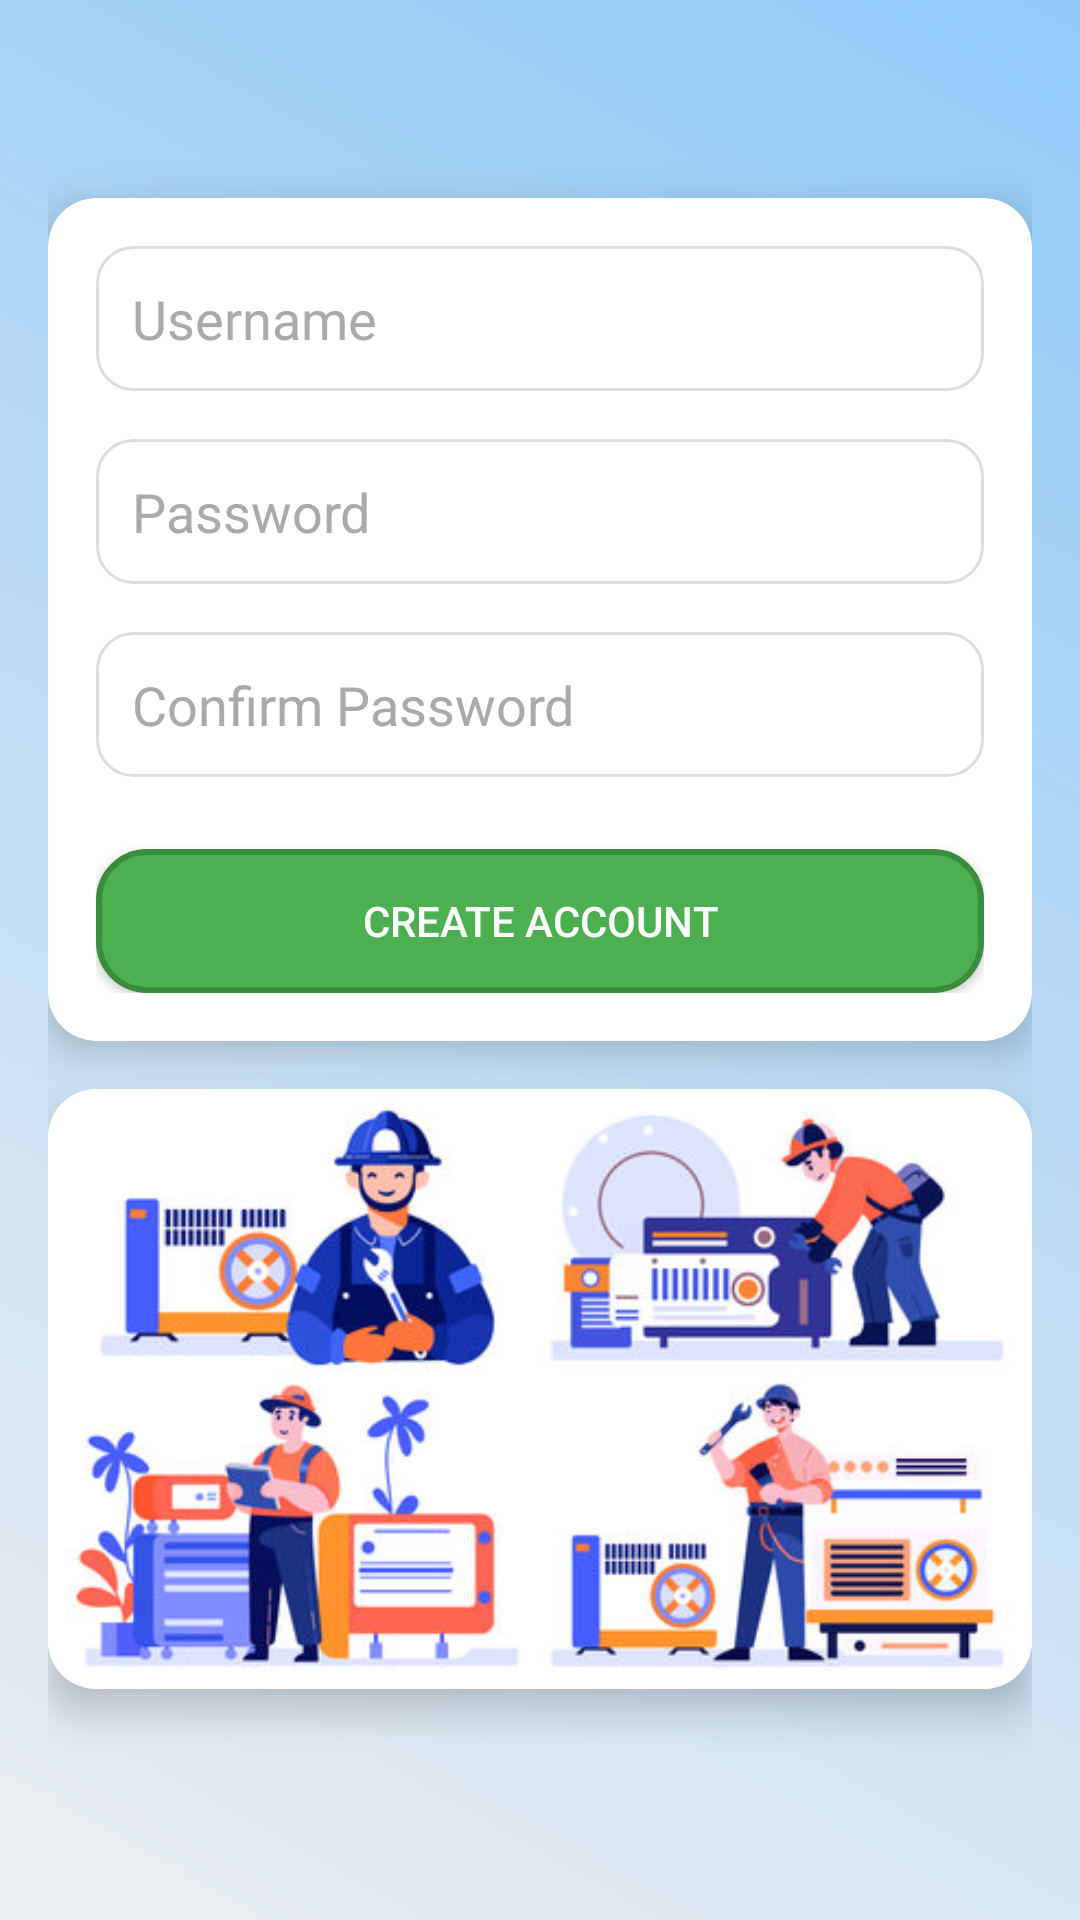

Here is an Android app screen rendered from its layout file. Give the layout XML and the strings, colors and styles it references.
<!-- AndroidManifest.xml: application theme Theme.HomeFix_Manager -->
<!-- res/layout/activity_sign_up.xml -->
<androidx.constraintlayout.widget.ConstraintLayout
    xmlns:android="http://schemas.android.com/apk/res/android"
    xmlns:app="http://schemas.android.com/apk/res-auto"
    xmlns:tools="http://schemas.android.com/tools"
    android:layout_width="match_parent"
    android:layout_height="match_parent"
    android:background="@drawable/background_gris"
    android:padding="16dp">


    <androidx.cardview.widget.CardView
        android:id="@+id/cardForm"
        android:layout_width="0dp"
        android:layout_height="wrap_content"
        android:layout_marginTop="50dp"
        app:cardCornerRadius="16dp"
        app:cardElevation="8dp"
        app:layout_constraintTop_toTopOf="parent"
        app:layout_constraintStart_toStartOf="parent"
        app:layout_constraintEnd_toEndOf="parent"
        android:padding="16dp"
        android:background="@android:color/white">

        <LinearLayout
            android:layout_width="match_parent"
            android:layout_height="wrap_content"
            android:orientation="vertical"
            android:padding="16dp">


            <EditText
                android:id="@+id/etUsername"
                android:layout_width="match_parent"
                android:layout_height="wrap_content"
                android:hint="Username"
                android:background="@drawable/rounded_edittext"
                android:padding="12dp"
                android:textColor="@android:color/black"
                android:textColorHint="@android:color/darker_gray" />


            <EditText
                android:id="@+id/etPassword"
                android:layout_width="match_parent"
                android:layout_height="wrap_content"
                android:hint="Password"
                android:background="@drawable/rounded_edittext"
                android:layout_marginTop="16dp"
                android:padding="12dp"
                android:inputType="textPassword"
                android:textColor="@android:color/black"
                android:textColorHint="@android:color/darker_gray" />


            <EditText
                android:id="@+id/etConfirmPassword"
                android:layout_width="match_parent"
                android:layout_height="wrap_content"
                android:hint="Confirm Password"
                android:background="@drawable/rounded_edittext"
                android:layout_marginTop="16dp"
                android:padding="12dp"
                android:inputType="textPassword"
                android:textColor="@android:color/black"
                android:textColorHint="@android:color/darker_gray" />


            <Button
                android:id="@+id/btnCreateAccount"
                android:layout_width="match_parent"
                android:layout_height="wrap_content"
                android:text="Create Account"
                android:layout_marginTop="24dp"
                android:background="@drawable/rounded_button"
                android:textColor="@android:color/white"
                android:padding="12dp" />
        </LinearLayout>
    </androidx.cardview.widget.CardView>


    <androidx.cardview.widget.CardView
        android:id="@+id/cardImage"
        android:layout_width="0dp"
        android:layout_height="200dp"
        android:layout_marginTop="16dp"
        app:cardCornerRadius="16dp"
        app:cardElevation="8dp"
        app:layout_constraintTop_toBottomOf="@id/cardForm"
        app:layout_constraintStart_toStartOf="parent"
        app:layout_constraintEnd_toEndOf="parent">

        <ImageView
            android:id="@+id/backgroundImage"
            android:layout_width="match_parent"
            android:layout_height="match_parent"
            android:scaleType="centerCrop"
            android:src="@drawable/techniciens" />
    </androidx.cardview.widget.CardView>
</androidx.constraintlayout.widget.ConstraintLayout>
<!-- resources referenced by this layout -->
<resources>
  <!-- drawable background_gris (drawable) -->
  <layer-list xmlns:android="http://schemas.android.com/apk/res/android">
      <item>
          <shape>
              <gradient
                  android:angle="45"
                  android:startColor="#ECEFF1"
              android:endColor="#90CAF9"
              android:type="linear" />
          </shape>
      </item>
  </layer-list>
  <!-- drawable rounded_button (drawable) -->
  <shape xmlns:android="http://schemas.android.com/apk/res/android">
      <corners android:radius="16dp" />
      <solid android:color="#4CAF50" />
      <stroke
          android:width="2dp"
          android:color="#388E3C" />
  </shape>
  <!-- drawable rounded_edittext (drawable) -->
  <shape xmlns:android="http://schemas.android.com/apk/res/android">
      <solid android:color="#FFFFFF" />
      <corners android:radius="12dp" />
      <stroke android:width="1dp" android:color="#DDDDDD" />
  </shape>
  <!-- drawable techniciens: jpg bitmap (drawable, 39908 bytes) -->
  <style name="Theme.HomeFix_Manager" parent="Base.Theme.HomeFix_Manager" />
  <style name="Base.Theme.HomeFix_Manager" parent="Theme.Material3.DayNight.NoActionBar">
          
          
      </style>
</resources>
